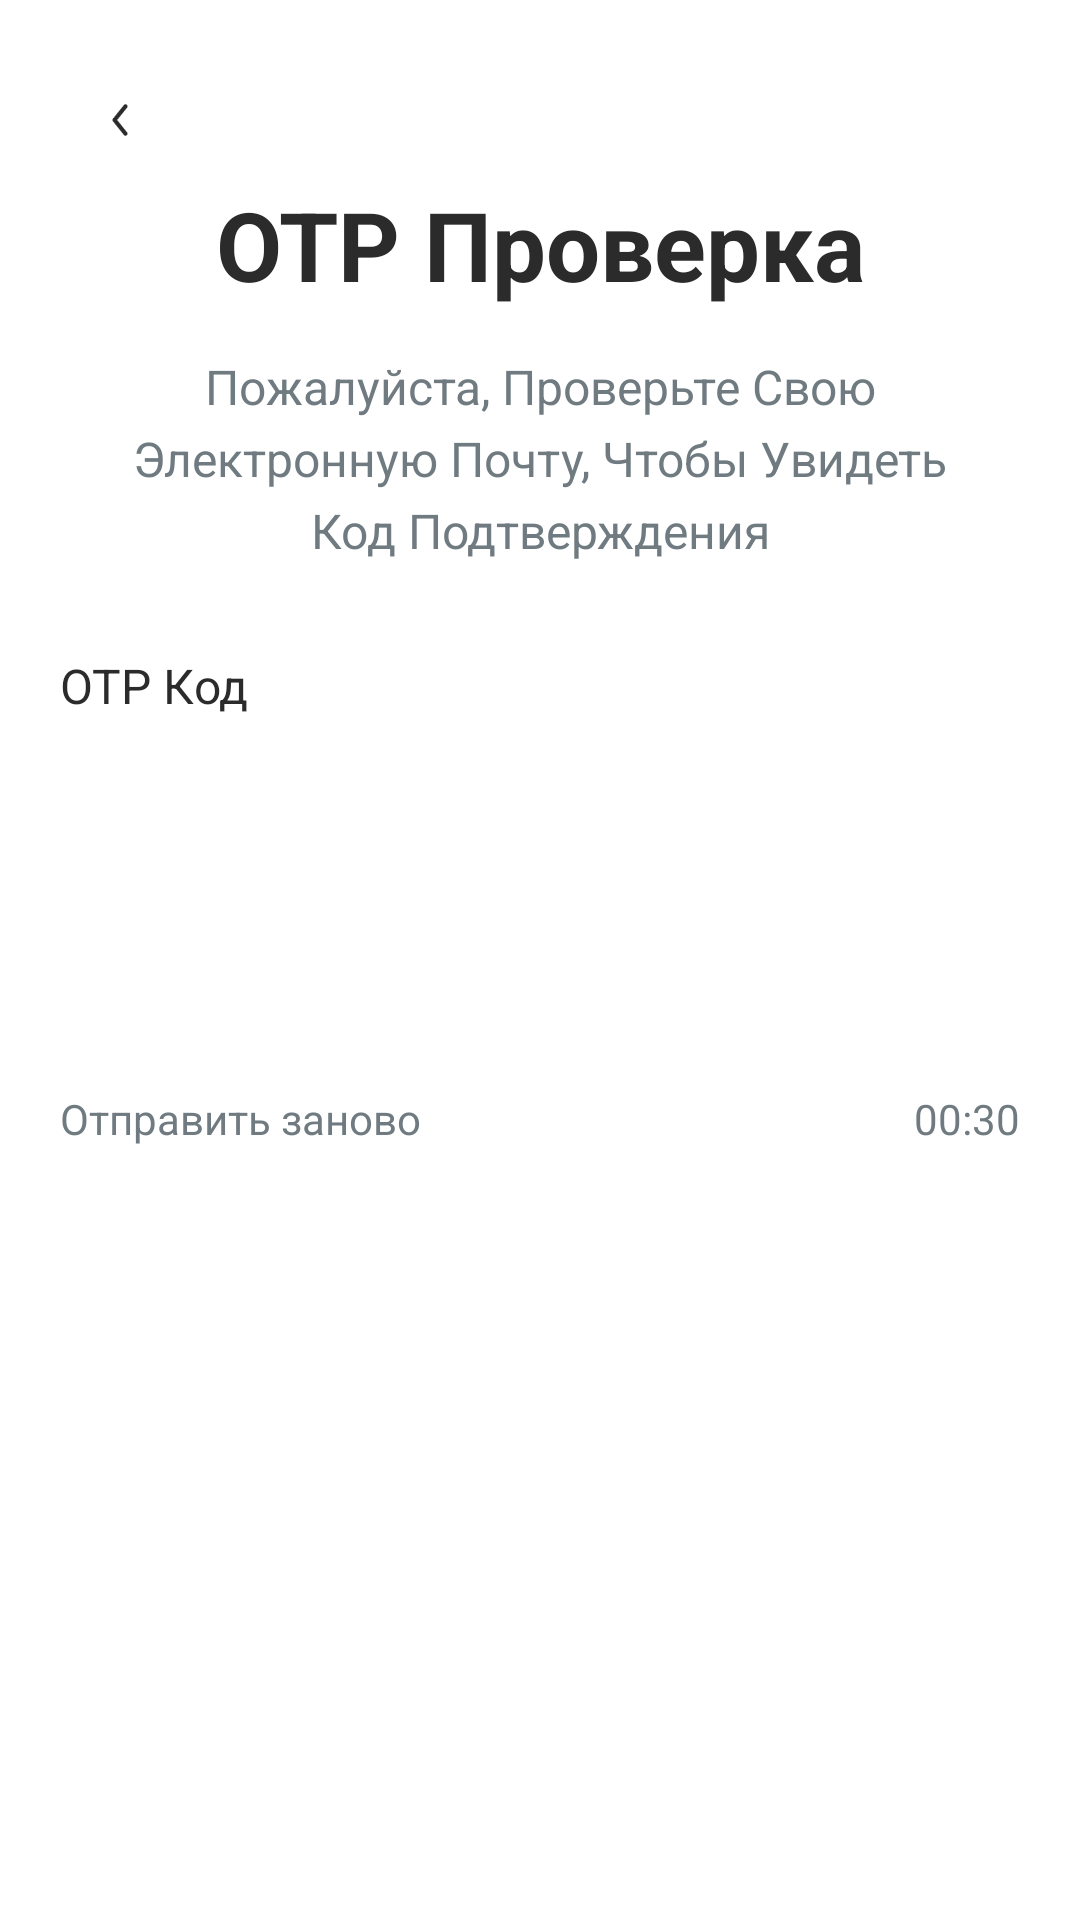

Write the Android layout XML for this screen, with the resource values it uses.
<!-- AndroidManifest.xml: application theme Theme.MatuleMe -->
<!-- res/layout/activity_otpverification.xml -->
<?xml version="1.0" encoding="utf-8"?>
<androidx.core.widget.NestedScrollView xmlns:android="http://schemas.android.com/apk/res/android"
    xmlns:app="http://schemas.android.com/apk/res-auto"
    xmlns:tools="http://schemas.android.com/tools"
    android:id="@+id/main"
    android:layout_width="match_parent"
    android:layout_height="match_parent"
    tools:context=".screens.SignIn"
    android:background="#FFFFFF">

    <LinearLayout
        android:layout_width="match_parent"
        android:layout_height="match_parent"
        android:orientation="vertical">

        <ImageView
            android:id="@+id/btnBack"
            android:layout_marginStart="20dp"
            android:layout_marginTop="20dp"
            android:layout_width="40dp"
            android:layout_height="40dp"
            android:adjustViewBounds="true"
            android:src="@drawable/btn_back"/>

        <TextView
            android:id="@+id/tTittle"
            style="@style/TittleBlack"
            android:layout_width="match_parent"
            android:layout_height="wrap_content"
            android:text="OTP Проверка"
            android:visibility="visible"
            tools:ignore="HardcodedText" />

        <TextView
            android:id="@+id/tDesc"
            style="@style/DescriptionDGray"
            android:layout_width="match_parent"
            android:layout_height="wrap_content"
            android:layout_marginTop="15dp"
            android:textAlignment="center"
            android:layout_marginHorizontal="40dp"
            android:lineSpacingExtra="5dp"
            android:text="Пожалуйста, Проверьте Свою Электронную Почту, Чтобы Увидеть Код Подтверждения"
            android:visibility="visible"
            tools:ignore="HardcodedText" />
        
        <TextView
            style="@style/TextHint1"
            android:layout_marginTop="30dp"
            android:layout_marginHorizontal="20dp"
            android:text="OTP Код"
            android:visibility="visible"
            tools:ignore="HardcodedText" />
        
        <LinearLayout
            android:layout_width="match_parent"
            android:layout_height="wrap_content"
            android:layout_marginTop="15dp"
            android:orientation="horizontal"
            android:layout_marginHorizontal="20dp">
            
            <EditText
                android:id="@+id/tf1"
                style="@style/EditTextOTP"
                android:layout_weight="1"/>

            <EditText
                android:id="@+id/tf2"
                style="@style/EditTextOTP"
                android:layout_weight="1"/>

            <EditText
                android:id="@+id/tf3"
                style="@style/EditTextOTP"
                android:layout_weight="1"/>

            <EditText
                android:id="@+id/tf4"
                style="@style/EditTextOTP"
                android:layout_weight="1"/>

            <EditText
                android:id="@+id/tf5"
                style="@style/EditTextOTP"
                android:layout_weight="1"/>

            <EditText
                android:id="@+id/tf6"
                style="@style/EditTextOTP"
                android:layout_weight="1"/>
            
        </LinearLayout>

        <LinearLayout
            android:layout_width="match_parent"
            android:layout_height="wrap_content"
            android:orientation="horizontal"
            android:layout_marginTop="20dp"
            android:layout_marginHorizontal="20dp">

            <TextView
                style="@style/GrayTextNormal"
                android:textSize="14sp"
                android:textColor="@color/gray1"
                android:text="Отправить заново"/>

            <TextView
                android:id="@+id/txtTimer"
                style="@style/GrayTextNormal"
                android:textSize="14sp"
                android:textColor="@color/gray1"
                android:layout_weight="1"
                android:textAlignment="textEnd"
                android:text="00:30"/>

        </LinearLayout>



    </LinearLayout>

</androidx.core.widget.NestedScrollView>
<!-- resources referenced by this layout -->
<resources>
  <color name="gray1">#707B81</color>
  <!-- drawable btn_back: png bitmap (drawable, 2812 bytes) -->
  <style name="DescriptionDGray" parent="Theme.MatuleMe">
          <item name="android:layout_height">wrap_content</item>
          <item name="android:layout_width">match_parent</item>
          <item name="android:textSize">16sp</item>
          <item name="android:textColor">#707B81</item>
      </style>
  <style name="EditTextOTP" parent="Theme.MatuleMe">
          <item name="android:layout_height">wrap_content</item>
          <item name="android:layout_width">match_parent</item>
          <item name="android:paddingVertical">35dp</item>
          <item name="android:layout_marginHorizontal">5dp</item>
          <item name="android:maxLevel">1</item>
          <item name="android:maxLength">1</item>
          <item name="android:maxLines">1</item>
          <item name="android:inputType">number</item>
          <item name="android:textColor">@color/black</item>
          <item name="android:textSize">14sp</item>
          <item name="android:textStyle">bold</item>
          <item name="android:background">@drawable/shape_white_10rad</item>
          <item name="android:gravity">center</item>
      </style>
  <style name="GrayTextNormal" parent="Theme.MatuleMe">
          <item name="android:layout_height">wrap_content</item>
          <item name="android:layout_width">wrap_content</item>
          <item name="android:textSize">20sp</item>
          <item name="android:textColor">?attr/colorSurface</item>
      </style>
  <style name="TextHint1" parent="Theme.MatuleMe">
          <item name="android:layout_height">wrap_content</item>
          <item name="android:layout_width">wrap_content</item>
          <item name="android:textSize">16sp</item>
          <item name="android:textColor">?attr/colorOnPrimary</item>
      </style>
  <style name="TittleBlack" parent="Theme.MatuleMe">
          <item name="android:layout_height">wrap_content</item>
          <item name="android:layout_width">match_parent</item>
          <item name="android:textSize">32sp</item>
          <item name="android:textStyle">bold</item>
          <item name="android:textAlignment">center</item>
          <item name="android:textColor">?attr/colorOnPrimary</item>
      </style>
  <style name="Theme.MatuleMe" parent="Theme.AppCompat.Light.NoActionBar">
          <item name="colorPrimary">@color/blue</item>
          <item name="colorSurface">@color/gray2</item>
          <item name="colorOnPrimary">@color/black</item>
          <item name="colorOnSurface">@color/gray1</item>
      </style>
  <color name="black">#2B2B2B</color>
  <color name="blue">#48B2E7</color>
  <color name="gray2">#6A6A6A</color>
</resources>
